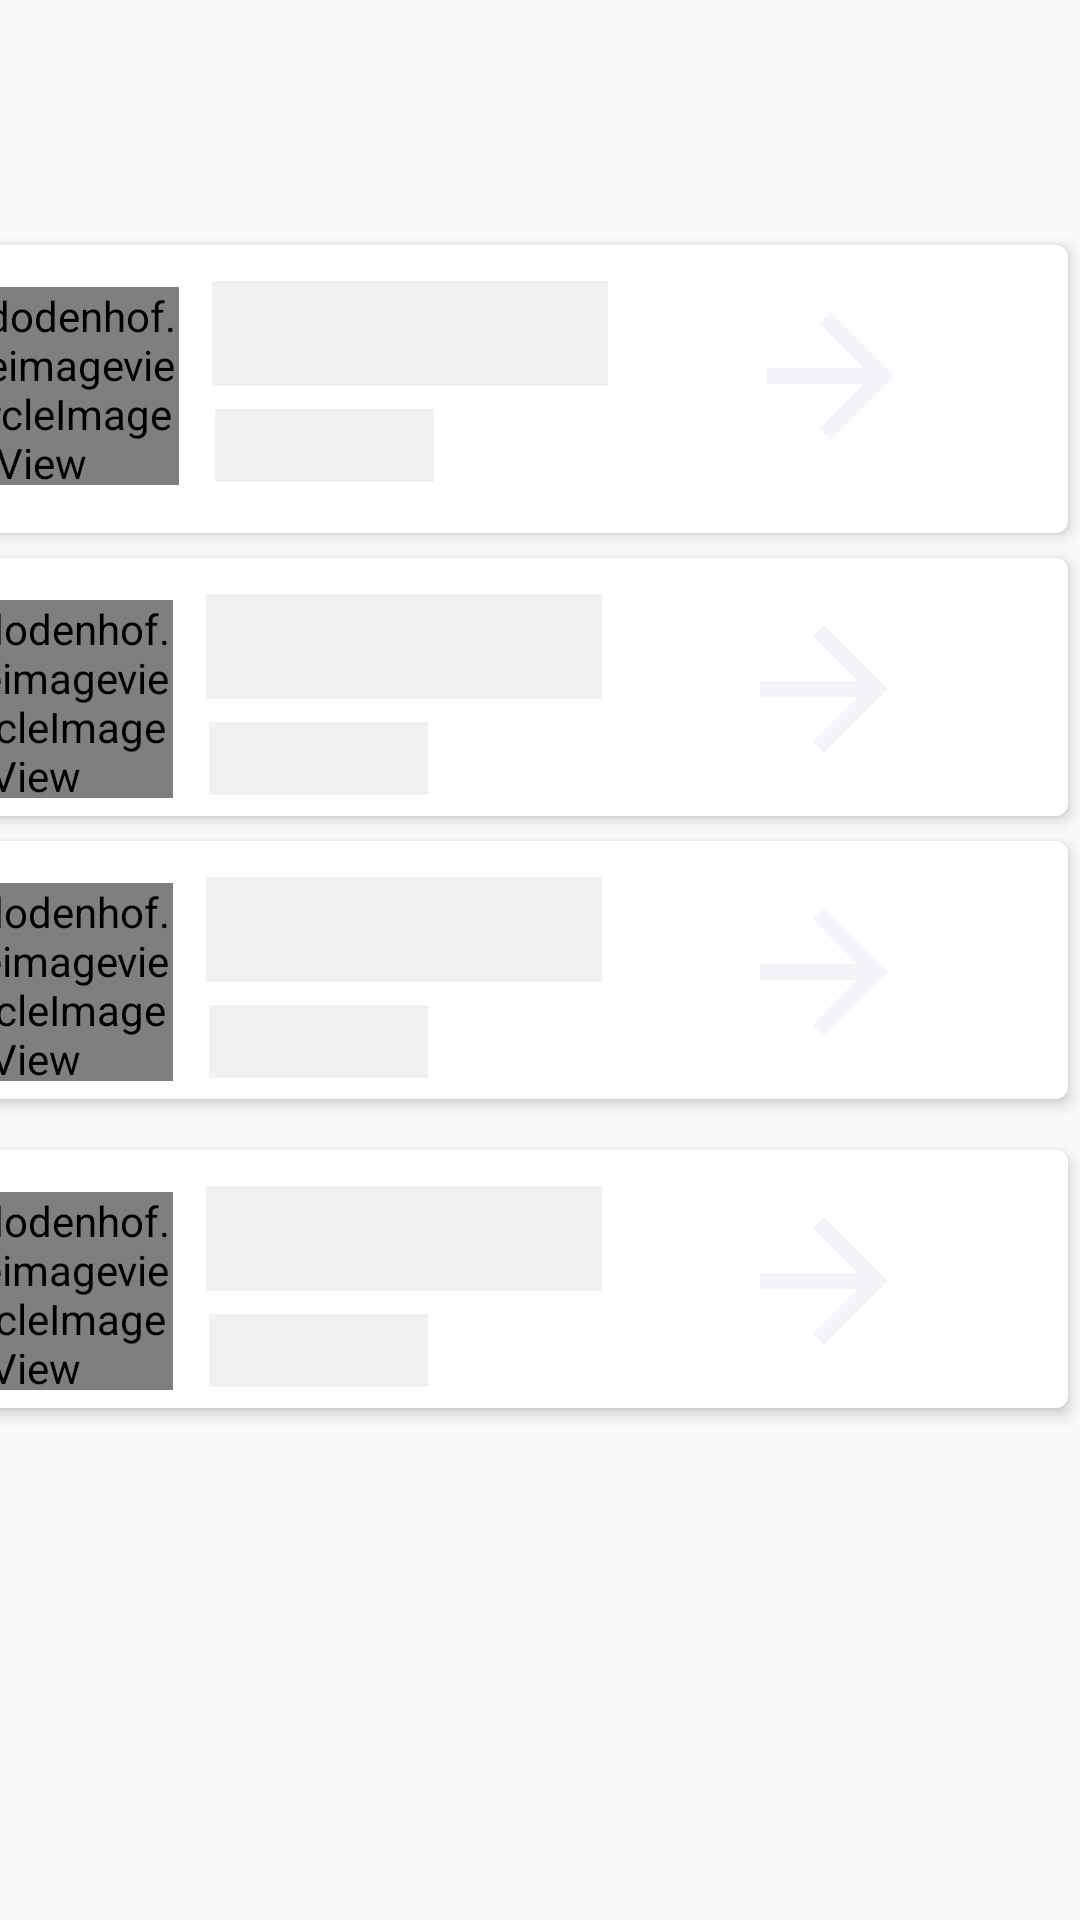

This screen was rendered from an Android layout file. Write that file and the resources it references.
<!-- AndroidManifest.xml: application theme AppTheme -->
<!-- res/layout/shimmer.xml -->
<?xml version="1.0" encoding="utf-8"?>
<androidx.constraintlayout.widget.ConstraintLayout
    xmlns:android="http://schemas.android.com/apk/res/android"
    xmlns:app="http://schemas.android.com/apk/res-auto"
    xmlns:tools="http://schemas.android.com/tools"
    android:layout_width="match_parent"
    android:layout_height="wrap_content">

    <androidx.cardview.widget.CardView
        android:layout_width="409dp"
        android:layout_height="108dp"
        app:cardCornerRadius="4dp"
        app:cardElevation="3dp"
        app:cardUseCompatPadding="true"
        app:layout_constraintBottom_toBottomOf="parent"
        app:layout_constraintEnd_toEndOf="parent"
        app:layout_constraintTop_toTopOf="parent"
        app:layout_constraintVertical_bias="0.142">

        <RelativeLayout
            android:layout_width="363dp"
            android:layout_height="92dp">


            <TextView
                android:layout_width="132dp"
                android:layout_height="35dp"
                android:layout_alignParentEnd="true"
                android:layout_alignParentBottom="true"
                android:layout_marginEnd="116dp"
                android:layout_marginBottom="45dp"
                android:background="#1F948F8F"
                android:textAlignment="textStart"
                android:textColor="@color/common_google_signin_btn_text_dark_focused"
                android:textSize="18sp" />

            <de.hdodenhof.circleimageview.CircleImageView
                android:layout_width="92dp"
                android:layout_height="66dp"
                android:layout_alignParentEnd="true"
                android:layout_alignParentBottom="true"
                android:layout_marginEnd="259dp"
                android:layout_marginBottom="12dp"
                android:background="#00B6ADAD"
                android:src="#1F948F8F"></de.hdodenhof.circleimageview.CircleImageView>

            <ImageView
                android:id="@+id/next"
                android:layout_width="64dp"
                android:layout_height="85dp"
                android:layout_alignParentEnd="true"
                android:layout_alignParentBottom="true"
                android:layout_marginEnd="10dp"
                android:layout_marginBottom="6dp"
                app:srcCompat="@drawable/ic_arrow_forward_black_24dp" />

            <TextView
                android:layout_width="73dp"
                android:layout_height="wrap_content"
                android:layout_alignParentEnd="true"
                android:layout_alignParentBottom="true"
                android:layout_marginEnd="174dp"
                android:layout_marginBottom="13dp"
                android:background="#1F948F8F"
                android:textAlignment="textStart"
                android:textColor="@color/common_google_signin_btn_text_dark_focused"
                android:textSize="18sp" />

        </RelativeLayout>

    </androidx.cardview.widget.CardView>


    <androidx.cardview.widget.CardView
        android:layout_width="411dp"
        android:layout_height="98dp"
        android:layout_marginTop="120dp"
        app:cardCornerRadius="4dp"
        app:cardElevation="3dp"
        app:cardUseCompatPadding="true"
        app:layout_constraintBottom_toBottomOf="parent"
        app:layout_constraintEnd_toEndOf="parent"
        app:layout_constraintTop_toTopOf="parent"
        app:layout_constraintVertical_bias="0.142">

        <RelativeLayout
            android:layout_width="363dp"
            android:layout_height="92dp">


            <TextView
                android:layout_width="132dp"
                android:layout_height="35dp"
                android:layout_alignParentEnd="true"
                android:layout_alignParentBottom="true"
                android:layout_marginEnd="116dp"
                android:layout_marginBottom="45dp"
                android:background="#1F948F8F"
                android:textAlignment="textStart"
                android:textColor="@color/common_google_signin_btn_text_dark_focused"
                android:textSize="18sp" />

            <de.hdodenhof.circleimageview.CircleImageView
                android:layout_width="92dp"
                android:layout_height="66dp"
                android:layout_alignParentEnd="true"
                android:layout_alignParentBottom="true"
                android:layout_marginEnd="259dp"
                android:layout_marginBottom="12dp"
                android:background="#00B6ADAD"
                android:src="#1F948F8F"></de.hdodenhof.circleimageview.CircleImageView>

            <ImageView

                android:layout_width="64dp"
                android:layout_height="85dp"
                android:layout_alignParentEnd="true"
                android:layout_alignParentBottom="true"
                android:layout_marginEnd="10dp"
                android:layout_marginBottom="6dp"
                app:srcCompat="@drawable/ic_arrow_forward_black_24dp" />

            <TextView
                android:layout_width="73dp"
                android:layout_height="wrap_content"
                android:layout_alignParentEnd="true"
                android:layout_alignParentBottom="true"
                android:layout_marginEnd="174dp"
                android:layout_marginBottom="13dp"
                android:background="#1F948F8F"
                android:textAlignment="textStart"
                android:textColor="@color/common_google_signin_btn_text_dark_focused"
                android:textSize="18sp" />

        </RelativeLayout>

    </androidx.cardview.widget.CardView>


    <androidx.cardview.widget.CardView
        android:layout_width="411dp"
        android:layout_height="98dp"
        android:layout_marginTop="230dp"
        app:cardCornerRadius="4dp"
        app:cardElevation="3dp"
        app:cardUseCompatPadding="true"
        app:layout_constraintBottom_toBottomOf="parent"
        app:layout_constraintEnd_toEndOf="parent"
        app:layout_constraintTop_toTopOf="parent"
        app:layout_constraintVertical_bias="0.142">

        <RelativeLayout
            android:id="@+id/card"
            android:layout_width="363dp"
            android:layout_height="92dp">


            <TextView
                android:id="@+id/nametext"
                android:layout_width="132dp"
                android:layout_height="35dp"
                android:layout_alignParentEnd="true"
                android:layout_alignParentBottom="true"
                android:layout_marginEnd="116dp"
                android:layout_marginBottom="45dp"
                android:background="#1F948F8F"
                android:textAlignment="textStart"
                android:textColor="@color/common_google_signin_btn_text_dark_focused"
                android:textSize="18sp" />

            <de.hdodenhof.circleimageview.CircleImageView
                android:layout_width="92dp"
                android:layout_height="66dp"
                android:layout_alignParentEnd="true"
                android:layout_alignParentBottom="true"
                android:layout_marginEnd="259dp"
                android:layout_marginBottom="12dp"
                android:background="#00B6ADAD"
                android:src="#1F948F8F"></de.hdodenhof.circleimageview.CircleImageView>

            <ImageView

                android:layout_width="64dp"
                android:layout_height="85dp"
                android:layout_alignParentEnd="true"
                android:layout_alignParentBottom="true"
                android:layout_marginEnd="10dp"
                android:layout_marginBottom="6dp"
                app:srcCompat="@drawable/ic_arrow_forward_black_24dp" />

            <TextView
                android:id="@+id/degreeview"
                android:layout_width="73dp"
                android:layout_height="wrap_content"
                android:layout_alignParentEnd="true"
                android:layout_alignParentBottom="true"
                android:layout_marginEnd="174dp"
                android:layout_marginBottom="13dp"
                android:background="#1F948F8F"
                android:textAlignment="textStart"
                android:textColor="@color/common_google_signin_btn_text_dark_focused"
                android:textSize="18sp" />

        </RelativeLayout>

    </androidx.cardview.widget.CardView>


    <androidx.cardview.widget.CardView
        android:layout_width="411dp"
        android:layout_height="98dp"
        android:layout_marginTop="350dp"
        app:cardCornerRadius="4dp"
        app:cardElevation="3dp"
        app:cardUseCompatPadding="true"
        app:layout_constraintBottom_toBottomOf="parent"
        app:layout_constraintEnd_toEndOf="parent"
        app:layout_constraintTop_toTopOf="parent"
        app:layout_constraintVertical_bias="0.142">

        <RelativeLayout
            android:layout_width="363dp"
            android:layout_height="92dp">


            <TextView
                android:layout_width="132dp"
                android:layout_height="35dp"
                android:layout_alignParentEnd="true"
                android:layout_alignParentBottom="true"
                android:layout_marginEnd="116dp"
                android:layout_marginBottom="45dp"
                android:background="#1F948F8F"
                android:textAlignment="textStart"
                android:textColor="@color/common_google_signin_btn_text_dark_focused"
                android:textSize="18sp" />

            <de.hdodenhof.circleimageview.CircleImageView
                android:layout_width="92dp"
                android:layout_height="66dp"
                android:layout_alignParentEnd="true"
                android:layout_alignParentBottom="true"
                android:layout_marginEnd="259dp"
                android:layout_marginBottom="12dp"
                android:background="#00B6ADAD"
                android:src="#1F948F8F"></de.hdodenhof.circleimageview.CircleImageView>

            <ImageView

                android:layout_width="64dp"
                android:layout_height="85dp"
                android:layout_alignParentEnd="true"
                android:layout_alignParentBottom="true"
                android:layout_marginEnd="10dp"
                android:layout_marginBottom="6dp"
                app:srcCompat="@drawable/ic_arrow_forward_black_24dp" />

            <TextView
                android:layout_width="73dp"
                android:layout_height="wrap_content"
                android:layout_alignParentEnd="true"
                android:layout_alignParentBottom="true"
                android:layout_marginEnd="174dp"
                android:layout_marginBottom="13dp"
                android:background="#1F948F8F"
                android:textAlignment="textStart"
                android:textColor="@color/common_google_signin_btn_text_dark_focused"
                android:textSize="18sp" />

        </RelativeLayout>

    </androidx.cardview.widget.CardView>

</androidx.constraintlayout.widget.ConstraintLayout>
<!-- resources referenced by this layout -->
<resources>
  <!-- drawable ic_arrow_forward_black_24dp (drawable) -->
  <vector android:height="24dp" android:tint="#F4F5F9"
      android:viewportHeight="24.0" android:viewportWidth="24.0"
      android:width="24dp" xmlns:android="http://schemas.android.com/apk/res/android">
      <path android:fillColor="#FF000000" android:pathData="M12,4l-1.41,1.41L16.17,11H4v2h12.17l-5.58,5.59L12,20l8,-8z"/>
  </vector>
  <style name="AppTheme" parent="Theme.AppCompat.Light.NoActionBar">
          
          <item name="colorPrimary">@color/colorPrimary</item>
          <item name="colorPrimaryDark">@color/colorPrimaryDark</item>
          <item name="colorAccent">@color/colorAccent</item>
      </style>
  <color name="colorPrimary">#1E88E5</color>
  <color name="colorPrimaryDark">#1E88E5</color>
  <color name="colorAccent">#D81B60</color>
</resources>
